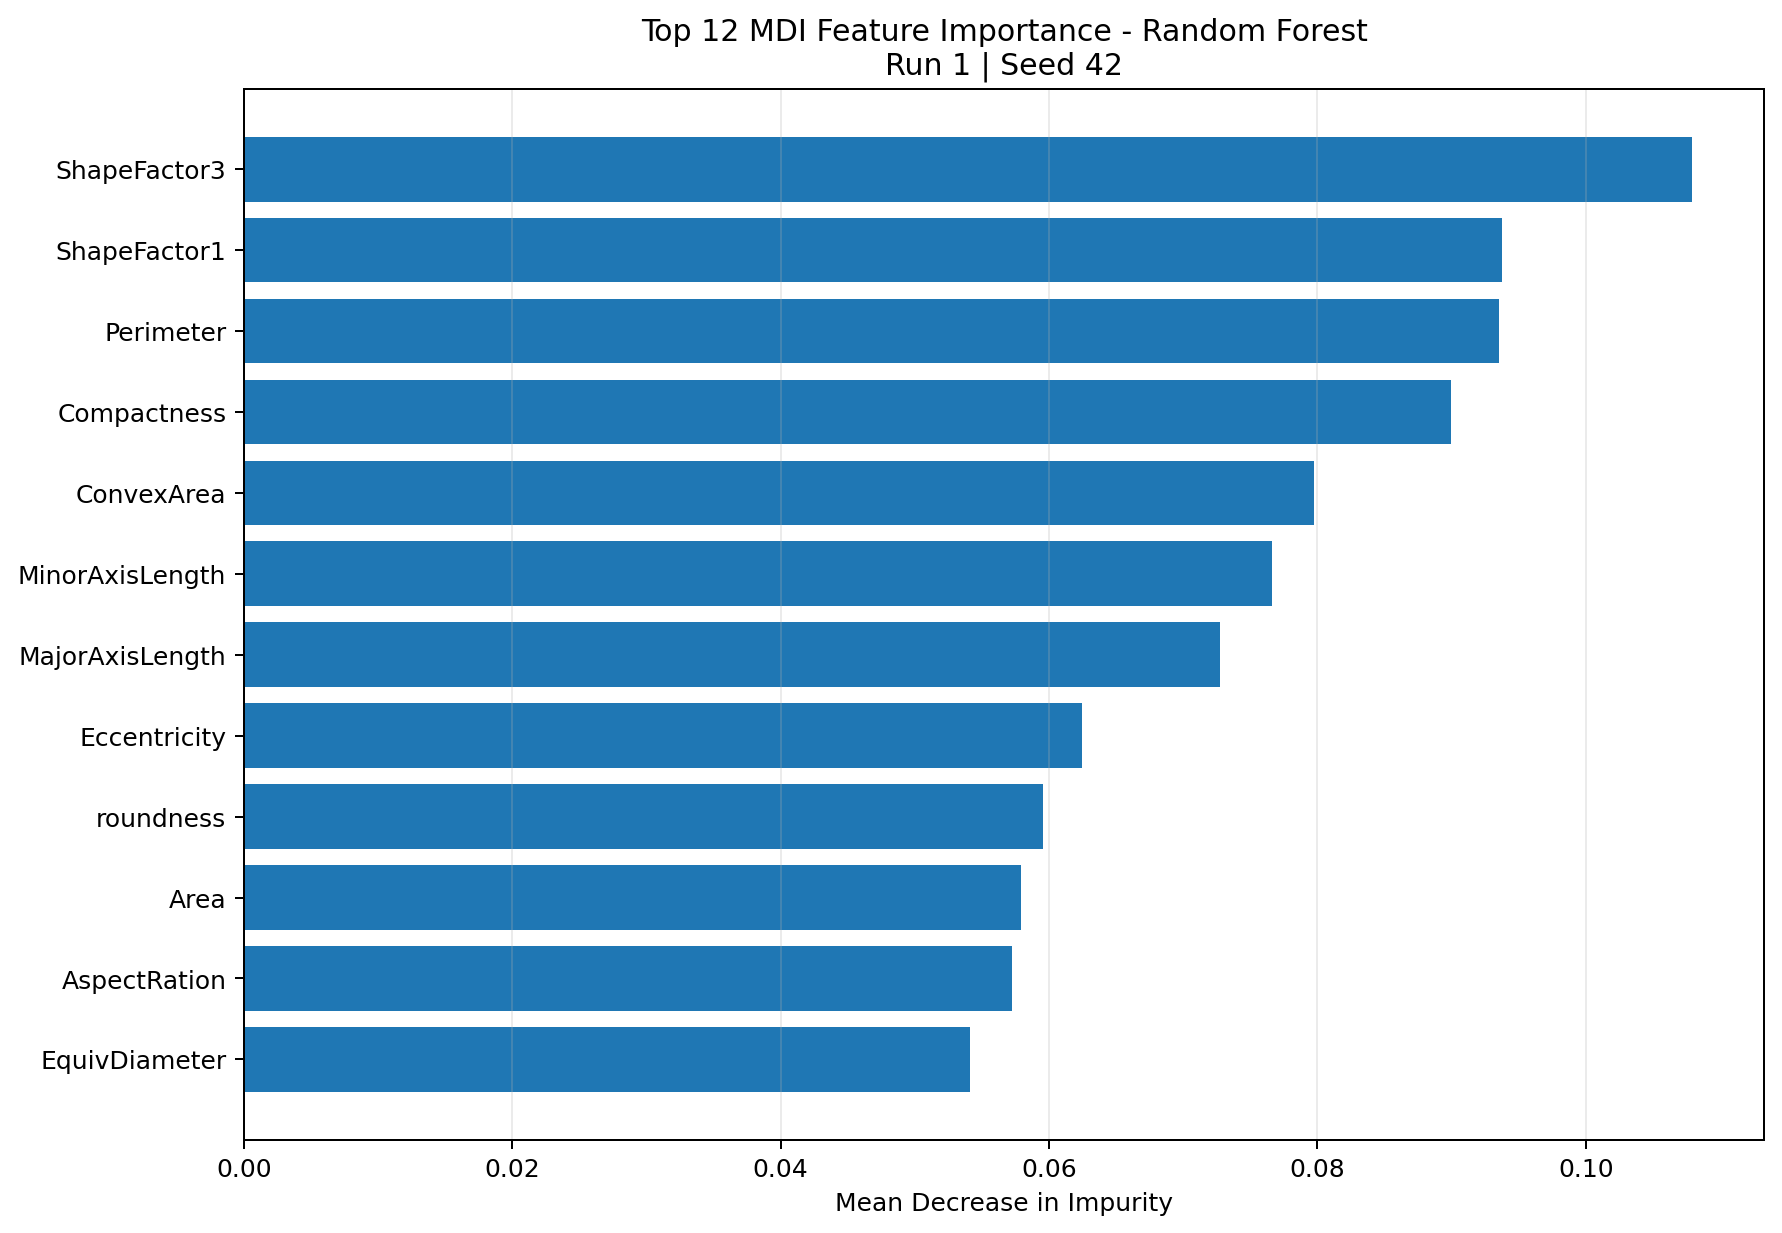

Values plotted in this chart, from the file beside it:
feature, importance, rank, top_12
ShapeFactor3, 0.1079, 1, True
ShapeFactor1, 0.09376, 2, True
Perimeter, 0.09357, 3, True
Compactness, 0.08993, 4, True
ConvexArea, 0.07974, 5, True
MinorAxisLength, 0.07661, 6, True
MajorAxisLength, 0.07277, 7, True
Eccentricity, 0.06247, 8, True
roundness, 0.05957, 9, True
Area, 0.05789, 10, True
AspectRation, 0.05721, 11, True
EquivDiameter, 0.05413, 12, True
ShapeFactor2, 0.03976, 13, False
ShapeFactor4, 0.02841, 14, False
Solidity, 0.01741, 15, False
Extent, 0.008855, 16, False
